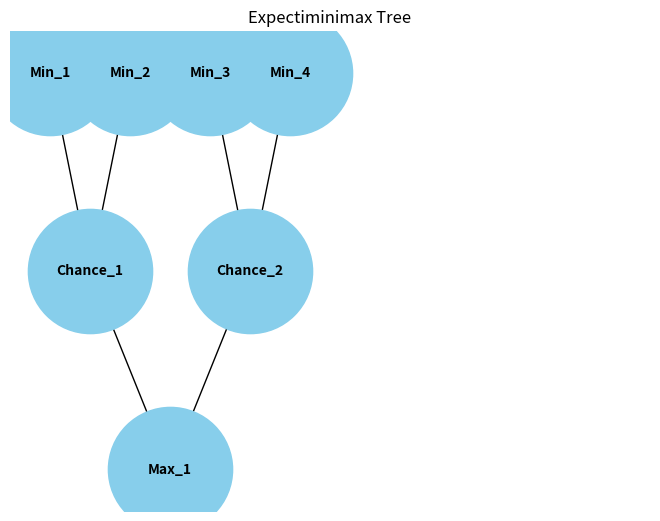

Write the Python code that produced this figure.
import matplotlib.pyplot as plt
import networkx as nx


def draw_expectiminimax_tree():
    G = nx.Graph()

    # Add nodes
    G.add_node("Chance_1")
    G.add_node("Chance_2")
    G.add_node("Min_1")
    G.add_node("Min_2")
    G.add_node("Min_3")
    G.add_node("Min_4")

    # Add edges
    G.add_edges_from([("Max_1", "Chance_1"),
                      ("Max_1", "Chance_2"),
                      ("Chance_1", "Min_1"),
                      ("Chance_1", "Min_2"),
                      ("Chance_2", "Min_3"),
                      ("Chance_2", "Min_4"),
                      ])

    # Draw tree
    pos = {
        "Max_1": [0, 0],
        "Chance_1": [-5, 10],
        "Chance_2": [5, 10],
        "Min_1": [-7.5, 20],
        "Min_2": [-2.5, 20],
        "Min_3": [2.5, 20],
        "Min_4": [7.5, 20],
    }
    print(pos)
    nx.draw(G, pos, with_labels=True, node_size=8000, node_color="skyblue", font_size=10, font_weight="bold")
    plt.title("Expectiminimax Tree")
    plt.xlim(-50, 50)
    plt.xlim(-10, 30)
    plt.show()


if __name__ == "__main__":
    draw_expectiminimax_tree()
